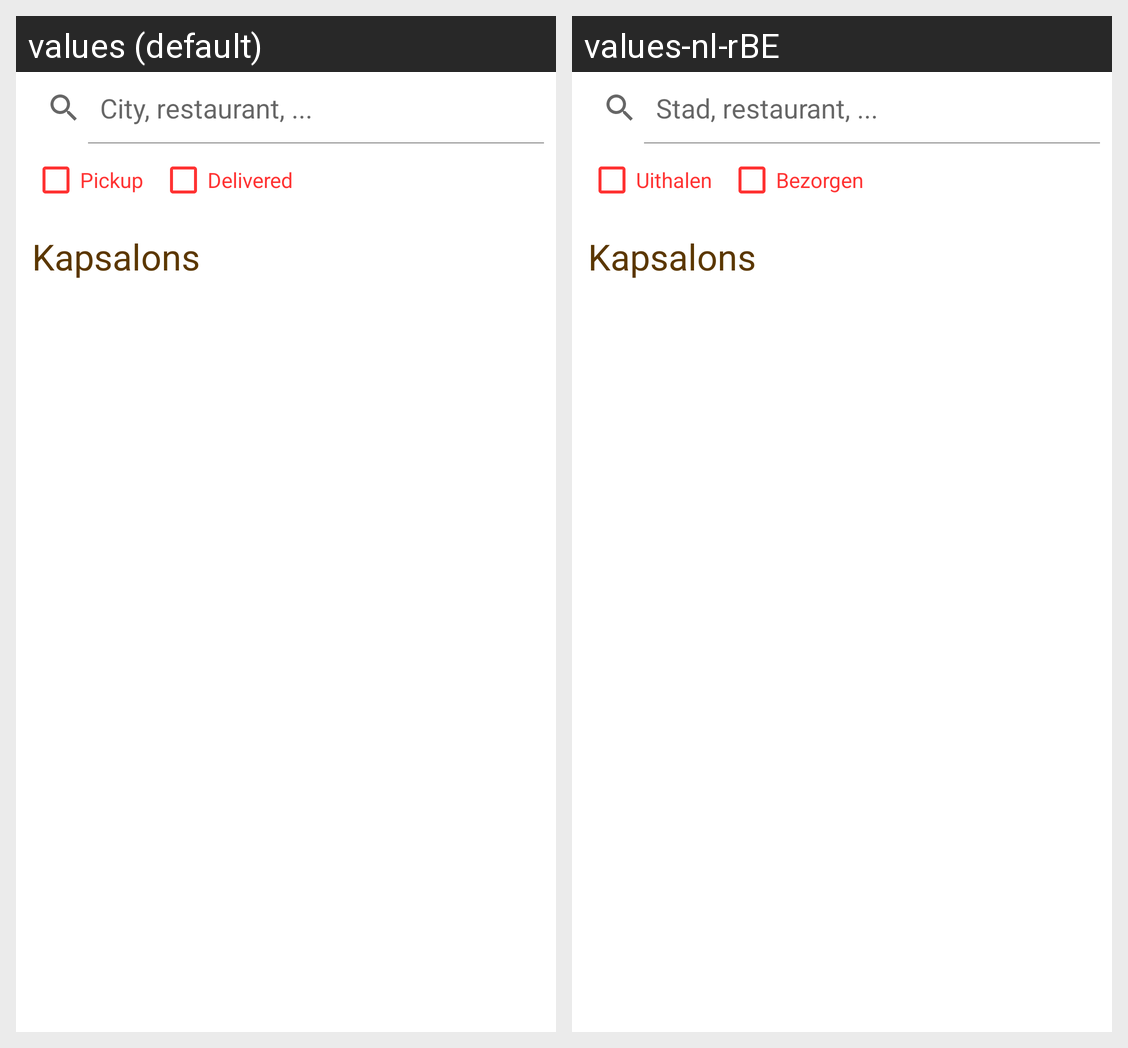

Translations of the strings shown on this Android screen, per locale in the grid:
Android screen res/layout/fragment_home.xml rendered under 2 locales, left to right: values (default), values-nl-rBE. Device: Nexus 5 (rendered at 1080×1920; each locale shown at half size, 540×960, under a caption strip naming it); theme Theme.Kapsamazingapp.
Strings drawn on this screen, with the default value and each locale's value (text and hints the layout hard-codes, and strings that could not be matched under every locale, appear in the picture but are not listed):

search_hint_home
  values: City, restaurant, ...
  values-nl-rBE: Stad, restaurant, ...

kapsalons
  values: Kapsalons
  values-nl-rBE: Kapsalons

pickup
  values: Pickup
  values-nl-rBE: Uithalen

delivered
  values: Delivered
  values-nl-rBE: Bezorgen
